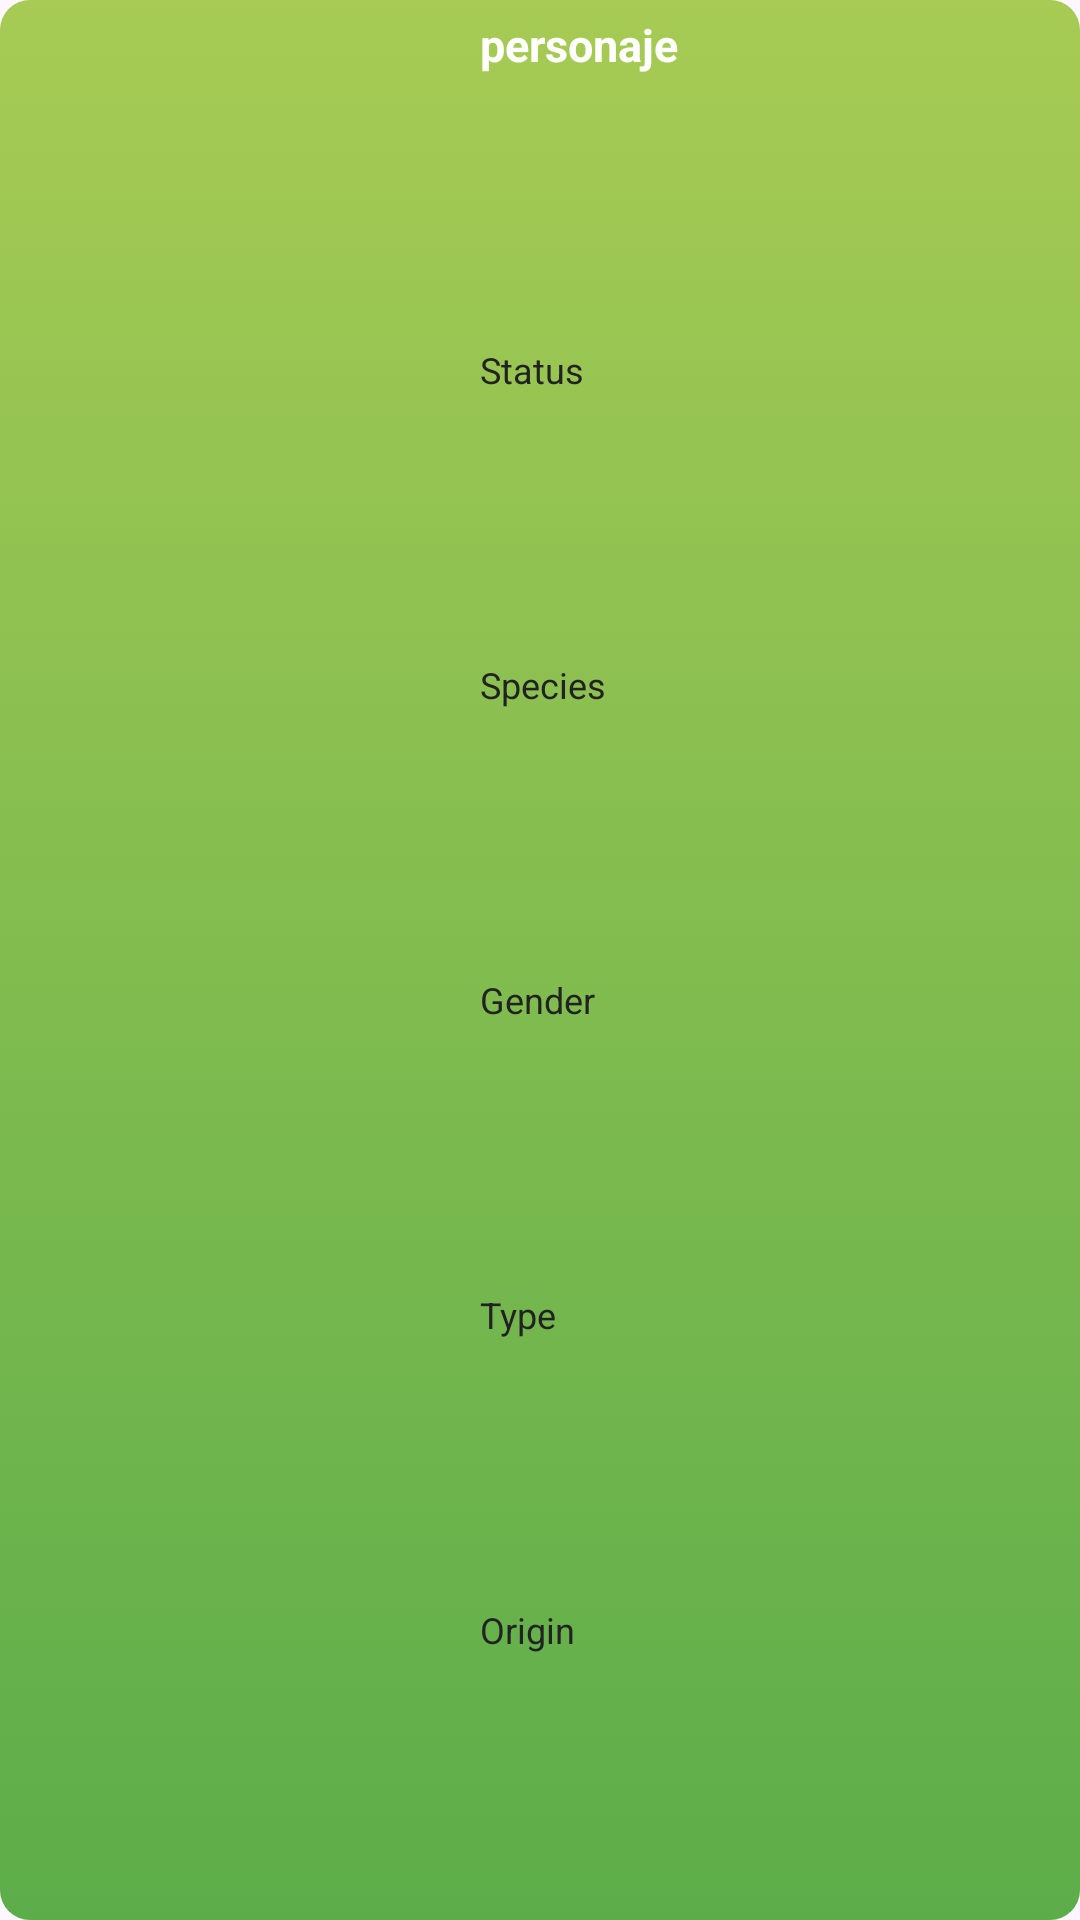

Produce the Android XML layout that renders to this screen, including the resource entries it uses.
<!-- AndroidManifest.xml: application theme Theme.RickandMorty -->
<!-- res/layout/card_recycler_main.xml -->
<?xml version="1.0" encoding="utf-8"?>
<androidx.constraintlayout.widget.ConstraintLayout xmlns:android="http://schemas.android.com/apk/res/android"
    android:layout_width="match_parent"
    android:layout_height="150dp"
    android:layout_margin="10dp"
    android:background="@drawable/card_background"
    xmlns:app="http://schemas.android.com/apk/res-auto">
    <ImageView
        android:id="@+id/iv_card"
        android:layout_width="150dp"
        android:layout_height="150dp"
        app:layout_constraintTop_toTopOf="parent"
        app:layout_constraintLeft_toLeftOf="parent"
        android:contentDescription="@string/character_image"/>
    <TextView
        android:id="@+id/tv_namecharacter_card"
        android:layout_width="0dp"
        android:layout_height="30dp"
        android:textSize="15sp"
        android:textStyle="bold"
        android:text="personaje"
        app:layout_constraintTop_toTopOf="parent"
        app:layout_constraintLeft_toRightOf="@+id/iv_card"
        app:layout_constraintRight_toRightOf="parent"
        android:gravity="center_vertical"
        android:paddingStart="10dp"
        android:paddingEnd="10dp"/>
    <TextView
        android:id="@+id/tv_status_label"
        android:layout_width="70dp"
        android:layout_height="20dp"
        android:textSize="12sp"
        android:text="@string/status"
        android:textColor="@color/main_dark_grey"
        app:layout_constraintTop_toBottomOf="@id/tv_namecharacter_card"
        app:layout_constraintLeft_toLeftOf="@id/tv_namecharacter_card"
        app:layout_constraintBottom_toTopOf="@id/tv_species_label"
        android:paddingStart="10dp"
        android:paddingEnd="10dp"/>
    <TextView
        android:id="@+id/tv_species_label"
        android:layout_width="70dp"
        android:layout_height="20dp"
        android:textSize="12sp"
        android:text="@string/species"
        android:textColor="@color/main_dark_grey"
        app:layout_constraintTop_toBottomOf="@id/tv_status_label"
        app:layout_constraintLeft_toLeftOf="@id/tv_namecharacter_card"
        app:layout_constraintBottom_toTopOf="@id/tv_gender_label"
        android:paddingStart="10dp"
        android:paddingEnd="10dp"/>
    <TextView
        android:id="@+id/tv_gender_label"
        android:layout_width="70dp"
        android:layout_height="20dp"
        android:textSize="12sp"
        android:text="@string/gender"
        android:textColor="@color/main_dark_grey"
        app:layout_constraintTop_toBottomOf="@id/tv_species_label"
        app:layout_constraintLeft_toLeftOf="@id/tv_namecharacter_card"
        app:layout_constraintBottom_toTopOf="@id/tv_type_label"
        android:paddingStart="10dp"
        android:paddingEnd="10dp"/>
    <TextView
        android:id="@+id/tv_type_label"
        android:layout_width="70dp"
        android:layout_height="20dp"
        android:textSize="12sp"
        android:text="@string/type"
        android:textColor="@color/main_dark_grey"
        app:layout_constraintTop_toBottomOf="@id/tv_gender_label"
        app:layout_constraintLeft_toLeftOf="@id/tv_namecharacter_card"
        app:layout_constraintBottom_toTopOf="@id/tv_origin_label"
        android:paddingStart="10dp"
        android:paddingEnd="10dp"/>
    <TextView
        android:id="@+id/tv_origin_label"
        android:layout_width="70dp"
        android:layout_height="20dp"
        android:textSize="12sp"
        android:text="Origin"
        android:textColor="@color/main_dark_grey"
        app:layout_constraintTop_toBottomOf="@id/tv_type_label"
        app:layout_constraintLeft_toLeftOf="@id/tv_namecharacter_card"
        app:layout_constraintBottom_toBottomOf="parent"
        android:paddingStart="10dp"
        android:paddingEnd="10dp"/>

    <TextView
        android:id="@+id/tv_status_value"
        android:layout_width="0dp"
        android:layout_height="0dp"
        android:textSize="12sp"
        app:layout_constraintTop_toTopOf="@id/tv_status_label"
        app:layout_constraintLeft_toRightOf="@+id/tv_status_label"
        app:layout_constraintBottom_toBottomOf="@id/tv_status_label"
        android:paddingStart="10dp"
        android:paddingEnd="10dp"
        app:layout_constraintRight_toRightOf="parent"/>
    <TextView
        android:id="@+id/tv_species_value"
        android:layout_width="0dp"
        android:layout_height="0dp"
        android:textSize="12sp"
        app:layout_constraintTop_toTopOf="@id/tv_species_label"
        app:layout_constraintLeft_toRightOf="@+id/tv_status_label"
        app:layout_constraintBottom_toBottomOf="@id/tv_species_label"
        android:paddingStart="10dp"
        android:paddingEnd="10dp"
        app:layout_constraintRight_toRightOf="parent"/>
    <TextView
        android:id="@+id/tv_gender_value"
        android:layout_width="0dp"
        android:layout_height="0dp"
        android:textSize="12sp"
        app:layout_constraintTop_toTopOf="@id/tv_gender_label"
        app:layout_constraintLeft_toRightOf="@+id/tv_status_label"
        app:layout_constraintBottom_toBottomOf="@id/tv_gender_label"
        android:paddingStart="10dp"
        android:paddingEnd="10dp"
        app:layout_constraintRight_toRightOf="parent"/>
    <TextView
        android:id="@+id/tv_type_value"
        android:layout_width="0dp"
        android:layout_height="0dp"
        android:textSize="12sp"
        app:layout_constraintTop_toTopOf="@id/tv_type_label"
        app:layout_constraintLeft_toRightOf="@+id/tv_status_label"
        app:layout_constraintBottom_toBottomOf="@id/tv_type_label"
        android:paddingStart="10dp"
        android:paddingEnd="10dp"
        app:layout_constraintRight_toRightOf="parent"/>

    <TextView
        android:id="@+id/tv_origin_value"
        android:layout_width="0dp"
        android:layout_height="0dp"
        android:textSize="12sp"
        app:layout_constraintTop_toTopOf="@id/tv_origin_label"
        app:layout_constraintLeft_toRightOf="@+id/tv_status_label"
        app:layout_constraintBottom_toBottomOf="@id/tv_origin_label"
        android:paddingStart="10dp"
        android:paddingEnd="10dp"
        app:layout_constraintRight_toRightOf="parent"/>


</androidx.constraintlayout.widget.ConstraintLayout>
<!-- resources referenced by this layout -->
<resources>
  <color name="main_dark_grey">#FF222222</color>
  <!-- drawable card_background (drawable) -->
  <selector xmlns:android="http://schemas.android.com/apk/res/android">
      <item>
          <shape android:shape="rectangle">
              <corners android:radius="10dp"/>
              <gradient android:angle="90"  android:startColor="@color/portal_green" android:endColor="@color/portal_light_green"  android:type="linear"/>
          </shape>
      </item>
  </selector>
  <string name="character_image">character image</string>
  <string name="gender">Gender</string>
  <string name="species">Species</string>
  <string name="status">Status</string>
  <string name="type">Type</string>
  <style name="Theme.RickandMorty" parent="Base.Theme.RickandMorty" />
  <color name="portal_green">#FF5CAD4A</color>
  <color name="portal_light_green">#FFA7CB54</color>
  <style name="Base.Theme.RickandMorty" parent="Theme.Material3.DayNight.NoActionBar">
          
          <item name="colorPrimary">@color/black</item>
          <item name="android:textColor">@color/white</item>
      </style>
  <color name="black">#FF000000</color>
  <color name="white">#FFFFFFFF</color>
</resources>
